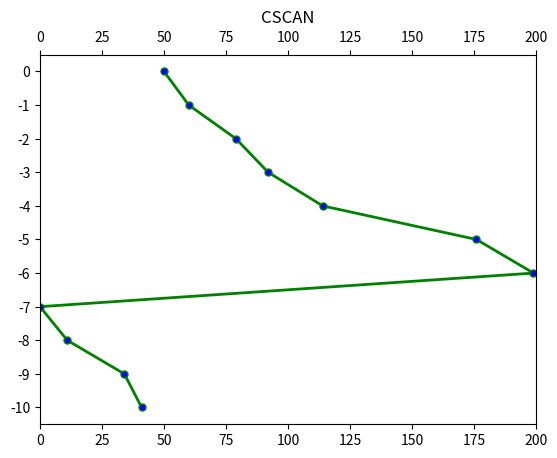

Python code for this plot:
from matplotlib import pyplot as plt


def cscan_disk_scheduling(tracks: list[int], head: int):
    left = list()
    right = list()
    seek_time = 0
    x = [head]
    for track in tracks:
        if track <= head:
            left.append(track)

        else:
            right.append(track)


    left.sort()
    right.sort()

    for i in range(len(right)):
        seek_time += abs(head - right[i])
        head = right[i]
    seek_time += abs(head - 199)
    head = 0

    for i in range(len(left)):
        seek_time += abs(head - left[i])
        head = left[i]

    print("right: ", right)
    print("left", left)
    x += right + [199] + [0] + left
    print("X: ", x)
    y = [-i for i in range(len(x))]
    print("Y: ", y)
    plt.rcParams['xtick.top'] = plt.rcParams['xtick.labeltop'] = True
    plt.plot(x, y, color="green",
             markerfacecolor="blue",
             marker="o",
             markersize=5,
             linewidth=2,
             label="CSCAN")

    plt.xlim(0, 200)
    plt.ylim = (0, len(x))
    plt.yticks(y)
    plt.title('CSCAN')
    plt.show()

    return seek_time


if __name__ == '__main__':
    tracks = [176, 79, 34, 60, 92, 11, 41, 114]

    head = 50
    print("seek_time: ", cscan_disk_scheduling(tracks, head))
